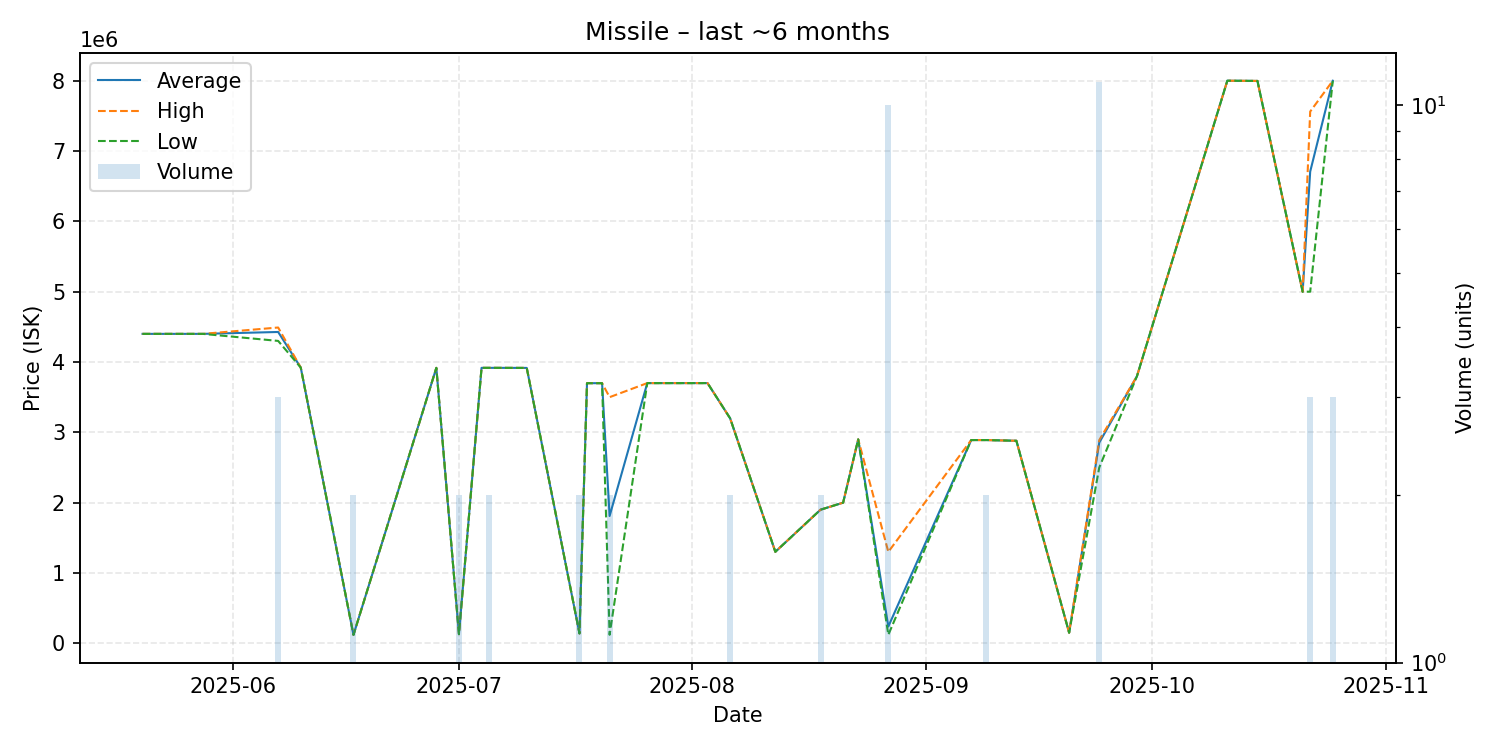

The file beside this chart, header and first rows:
date, average, highest, lowest, order_count, volume
2025-05-20, 4400000, 4400000, 4400000, 1, 1
2025-05-22, 4400000, 4400000, 4400000, 1, 1
2025-05-25, 4400000, 4400000, 4400000, 1, 1
2025-05-28, 4400000, 4400000, 4400000, 1, 1
2025-06-07, 4427000, 4490500, 4300000, 3, 3
2025-06-10, 3921000, 3921000, 3921000, 1, 1
2025-06-17, 119900, 119900, 119900, 1, 2
2025-06-28, 3917000, 3917000, 3917000, 1, 1
2025-07-01, 130200, 130200, 130200, 1, 2
2025-07-04, 3917000, 3917000, 3917000, 1, 1
2025-07-05, 3917000, 3917000, 3917000, 2, 2
2025-07-10, 3916000, 3916000, 3916000, 1, 1
2025-07-17, 140000, 140000, 140000, 1, 2
2025-07-18, 3699000, 3699000, 3699000, 1, 1
2025-07-19, 3699000, 3699000, 3699000, 1, 1
2025-07-20, 3699000, 3699000, 3699000, 1, 1
2025-07-21, 1810500, 3500000, 121000, 2, 2
2025-07-26, 3700000, 3700000, 3700000, 1, 1
2025-08-02, 3700000, 3700000, 3700000, 1, 1
2025-08-03, 3700000, 3700000, 3700000, 1, 1
2025-08-06, 3199000, 3199000, 3199000, 1, 2
2025-08-12, 1301000, 1301000, 1301000, 1, 1
2025-08-18, 1900000, 1900000, 1900000, 1, 2
2025-08-21, 2000000, 2000000, 2000000, 1, 1
2025-08-23, 2900000, 2900000, 2900000, 1, 1
2025-08-27, 238600, 1300000, 120900, 3, 10
2025-09-07, 2890000, 2890000, 2890000, 1, 1
2025-09-09, 2890000, 2890000, 2890000, 1, 2
2025-09-13, 2880000, 2880000, 2880000, 1, 1
2025-09-20, 150200, 150200, 150200, 1, 1
2025-09-24, 2854000, 2889000, 2500000, 3, 11
2025-09-29, 3797000, 3797000, 3797000, 1, 1
2025-10-11, 8000000, 8000000, 8000000, 1, 1
2025-10-15, 7997000, 7997000, 7997000, 1, 1
2025-10-21, 4999000, 4999000, 4999000, 1, 1
2025-10-22, 6707333, 7561000, 5000000, 3, 3
2025-10-25, 7999333, 8000000, 7998000, 2, 3
